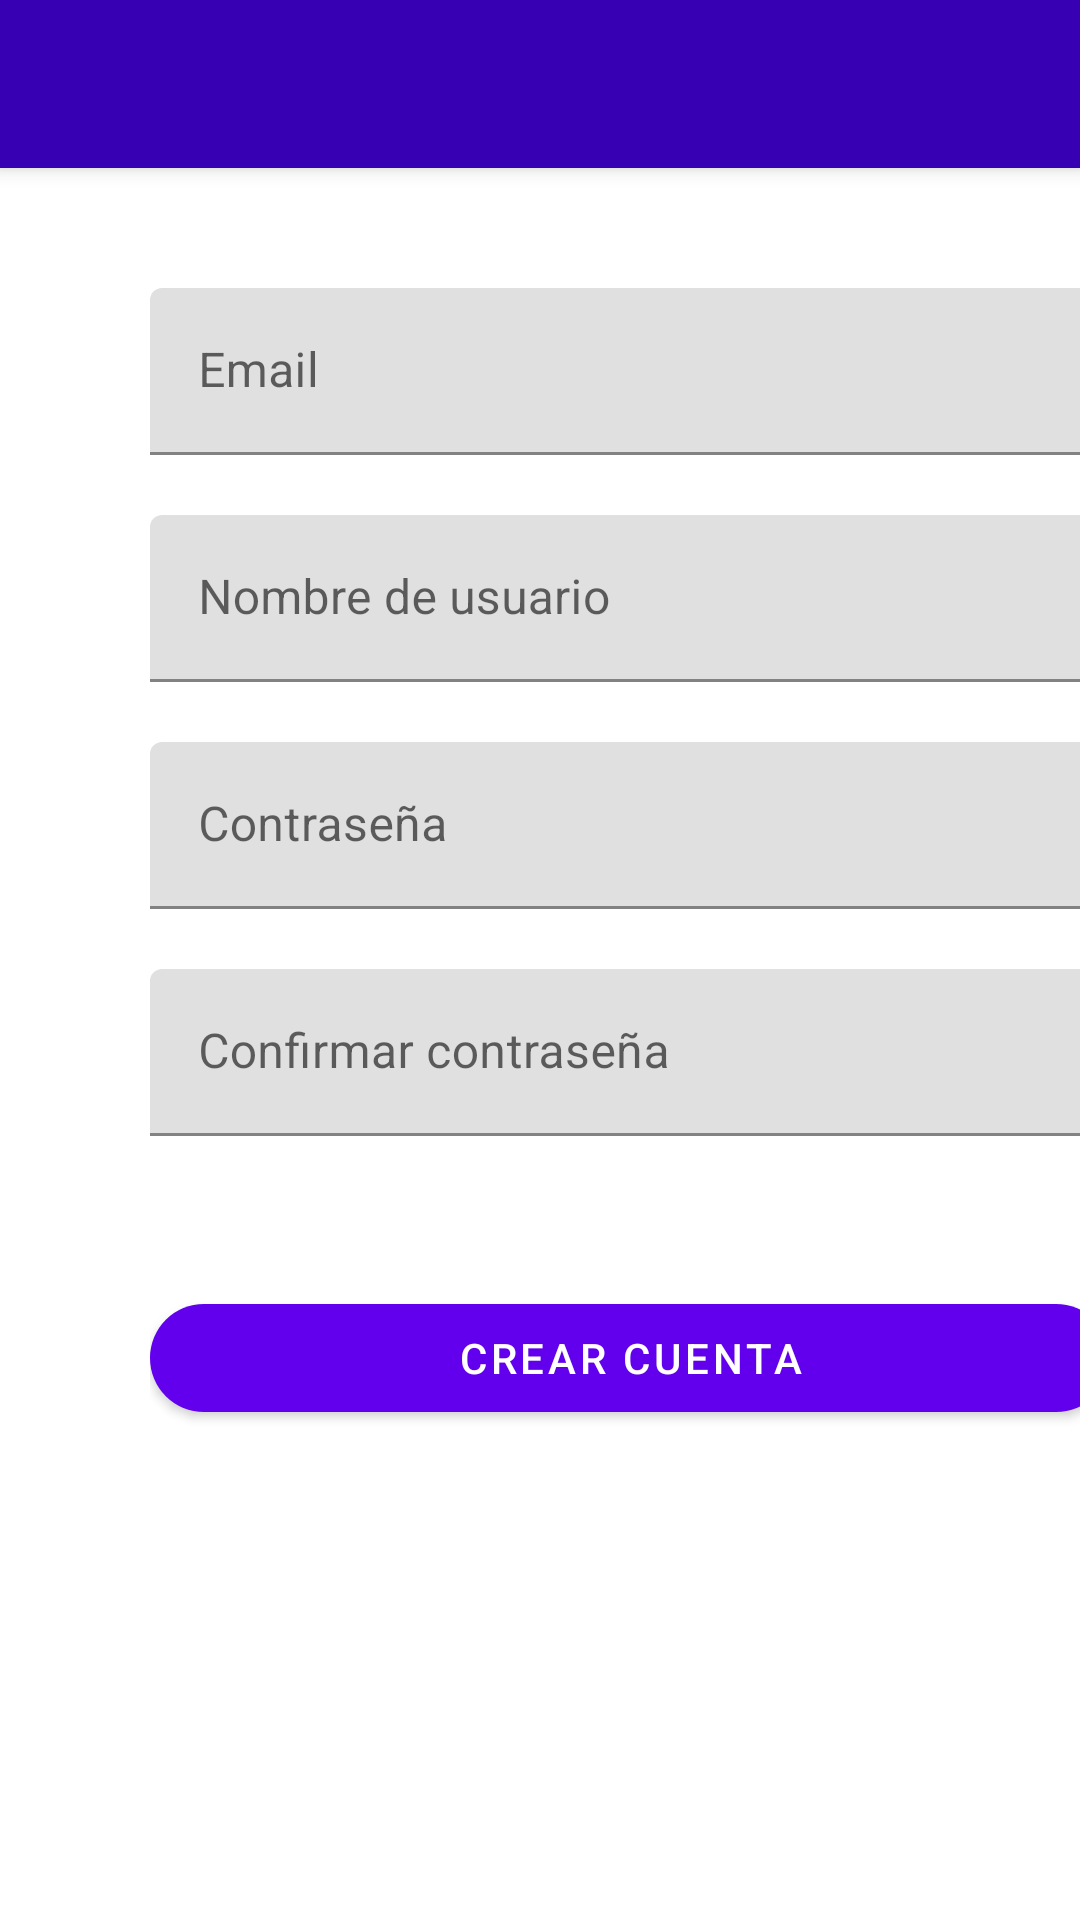

Reconstruct the res/layout file that produces this screen, plus the resources it refers to.
<!-- AndroidManifest.xml: application theme Theme.AppArteLisad1 -->
<!-- res/layout/activity_create_account.xml -->
<?xml version="1.0" encoding="utf-8"?>
<androidx.coordinatorlayout.widget.CoordinatorLayout
    xmlns:android="http://schemas.android.com/apk/res/android"
    xmlns:app="http://schemas.android.com/apk/res-auto"
    xmlns:tools="http://schemas.android.com/tools"
    android:layout_width="match_parent"
    android:layout_height="match_parent"
    tools:context=".view.activity_createAccount"
    android:fitsSystemWindows="true">

    <com.google.android.material.appbar.AppBarLayout
        android:id="@+id/appBarLayout"
        android:layout_width="match_parent"
        android:layout_height="wrap_content"
        android:theme="@style/NoActionBar">

        <androidx.appcompat.widget.Toolbar
            android:id="@+id/toolCrearCuenta"
            android:layout_width="match_parent"
            android:layout_height="wrap_content"
            app:layout_anchor="@+id/appBarLayout"
            app:layout_anchorGravity="center"
            android:background="@color/purple_700">

        </androidx.appcompat.widget.Toolbar>

    </com.google.android.material.appbar.AppBarLayout>

    <ScrollView
        android:layout_width="match_parent"
        android:layout_height="match_parent"
        android:fillViewport="true"
        app:layout_behavior="com.google.android.material.appbar.AppBarLayout$ScrollingViewBehavior">

        <LinearLayout
            android:layout_width="match_parent"
            android:layout_height="wrap_content"
            android:layout_marginStart="@dimen/margenizq"
            android:layout_marginEnd="@dimen/margender"
            android:padding="@dimen/margen"
            android:orientation="vertical">

            <com.google.android.material.textfield.TextInputLayout
                android:id="@+id/inputEmail"
                android:layout_width="match_parent"
                android:layout_height="wrap_content"
                android:layout_marginTop="@dimen/margen">
                <com.google.android.material.textfield.TextInputEditText
                    android:id="@+id/idEmail"
                    android:layout_width="match_parent"
                    android:layout_height="wrap_content"
                    android:maxLength="25"
                    android:hint="@string/txtEmail">
                </com.google.android.material.textfield.TextInputEditText>
            </com.google.android.material.textfield.TextInputLayout>

            <com.google.android.material.textfield.TextInputLayout
                android:layout_width="match_parent"
                android:layout_height="wrap_content"
                android:layout_marginTop="@dimen/margen"
                android:id="@+id/inputUsername">
                <com.google.android.material.textfield.TextInputEditText
                    android:id="@+id/idUsername"
                    android:layout_width="match_parent"
                    android:layout_height="wrap_content"
                    android:maxLength="25"
                    android:hint="@string/txtUsername">
                </com.google.android.material.textfield.TextInputEditText>
            </com.google.android.material.textfield.TextInputLayout>

            <com.google.android.material.textfield.TextInputLayout
                android:layout_width="match_parent"
                android:layout_height="wrap_content"
                android:layout_marginTop="@dimen/margen"
                android:id="@+id/inputPassword">
                <com.google.android.material.textfield.TextInputEditText
                    android:id="@+id/idPassword"
                    android:layout_width="match_parent"
                    android:layout_height="wrap_content"
                    android:maxLength="12"
                    android:inputType="textPassword"
                    android:hint="@string/hPassword">
                </com.google.android.material.textfield.TextInputEditText>
            </com.google.android.material.textfield.TextInputLayout>

            <com.google.android.material.textfield.TextInputLayout
                android:layout_width="match_parent"
                android:layout_height="wrap_content"
                android:layout_marginTop="@dimen/margen"
                android:id="@+id/inputConfirPassword">
                <com.google.android.material.textfield.TextInputEditText
                    android:id="@+id/idConfirmPassword"
                    android:layout_width="match_parent"
                    android:layout_height="wrap_content"
                    android:maxLength="12"
                    android:inputType="textPassword"
                    android:hint="@string/hConfirmarPassword">
                </com.google.android.material.textfield.TextInputEditText>
            </com.google.android.material.textfield.TextInputLayout>

            <com.google.android.material.button.MaterialButton
                android:id="@+id/btCrearCuenta"
                android:layout_width="match_parent"
                android:layout_height="wrap_content"
                android:layout_marginTop="@dimen/margentop1"
                android:text="@string/strCrearCuenta"
                app:cornerRadius="@dimen/margen"/>

        </LinearLayout>

    </ScrollView>


</androidx.coordinatorlayout.widget.CoordinatorLayout>
<!-- resources referenced by this layout -->
<resources>
  <color name="purple_700">#FF3700B3</color>
  <dimen name="margen">20dp</dimen>
  <dimen name="margender">30dp</dimen>
  <dimen name="margenizq">30dp</dimen>
  <dimen name="margentop1">50dp</dimen>
  <string name="hConfirmarPassword">Confirmar contraseña</string>
  <string name="hPassword">Contraseña</string>
  <string name="strCrearCuenta">Crear cuenta</string>
  <string name="txtEmail">Email</string>
  <string name="txtUsername">Nombre de usuario</string>
  <style name="NoActionBar" parent="Theme.MaterialComponents.DayNight.NoActionBar">
          
          <item name="colorPrimary">@color/purple_700</item>
          <item name="colorPrimaryVariant">@color/white</item>
          <item name="colorOnPrimary">@color/white</item>
          
          <item name="colorSecondary">@color/teal_200</item>
          <item name="colorSecondaryVariant">@color/teal_700</item>
          <item name="colorOnSecondary">@color/black</item>
      </style>
  <style name="Theme.AppArteLisad1" parent="Theme.MaterialComponents.DayNight.DarkActionBar">
          
          <item name="colorPrimary">@color/purple_500</item>
          <item name="colorPrimaryVariant">@color/purple_700</item>
          <item name="colorOnPrimary">@color/white</item>
          
          <item name="colorSecondary">@color/teal_200</item>
          <item name="colorSecondaryVariant">@color/teal_700</item>
          <item name="colorOnSecondary">@color/black</item>
          
          <item name="android:statusBarColor" tools:targetApi="l">?attr/colorPrimaryVariant</item>
          
      </style>
  <color name="white">#FFFFFFFF</color>
  <color name="teal_200">#FF03DAC5</color>
  <color name="teal_700">#FF018786</color>
  <color name="black">#FF000000</color>
  <color name="purple_500">#FF6200EE</color>
</resources>
